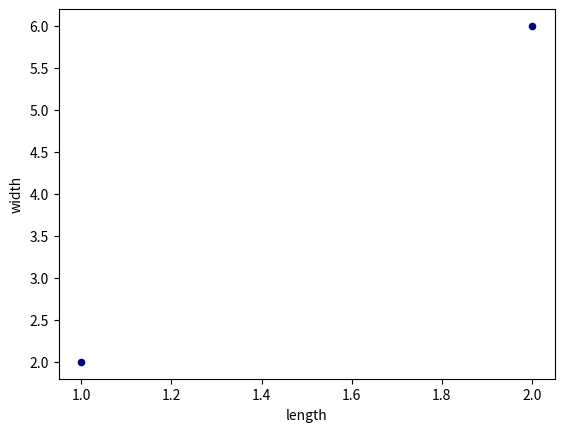
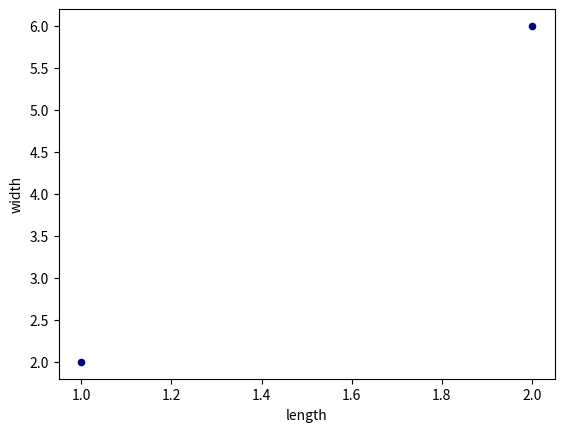

Python code for these plots, in order:
def plot():
    try:
        import pandas as pd
        import numpy as np
        import matplotlib.pyplot as plt

    except ModuleNotFoundError:
        return

    df = pd.DataFrame([[1, 2], [2, 6]],
                      columns=['length', 'width'])
    df.plot.scatter(x='length',
                    y='width',
                    c='DarkBlue')

    df.plot(kind='scatter', x='length',
            y='width',
            c='DarkBlue')

    plt.show()


plot()
